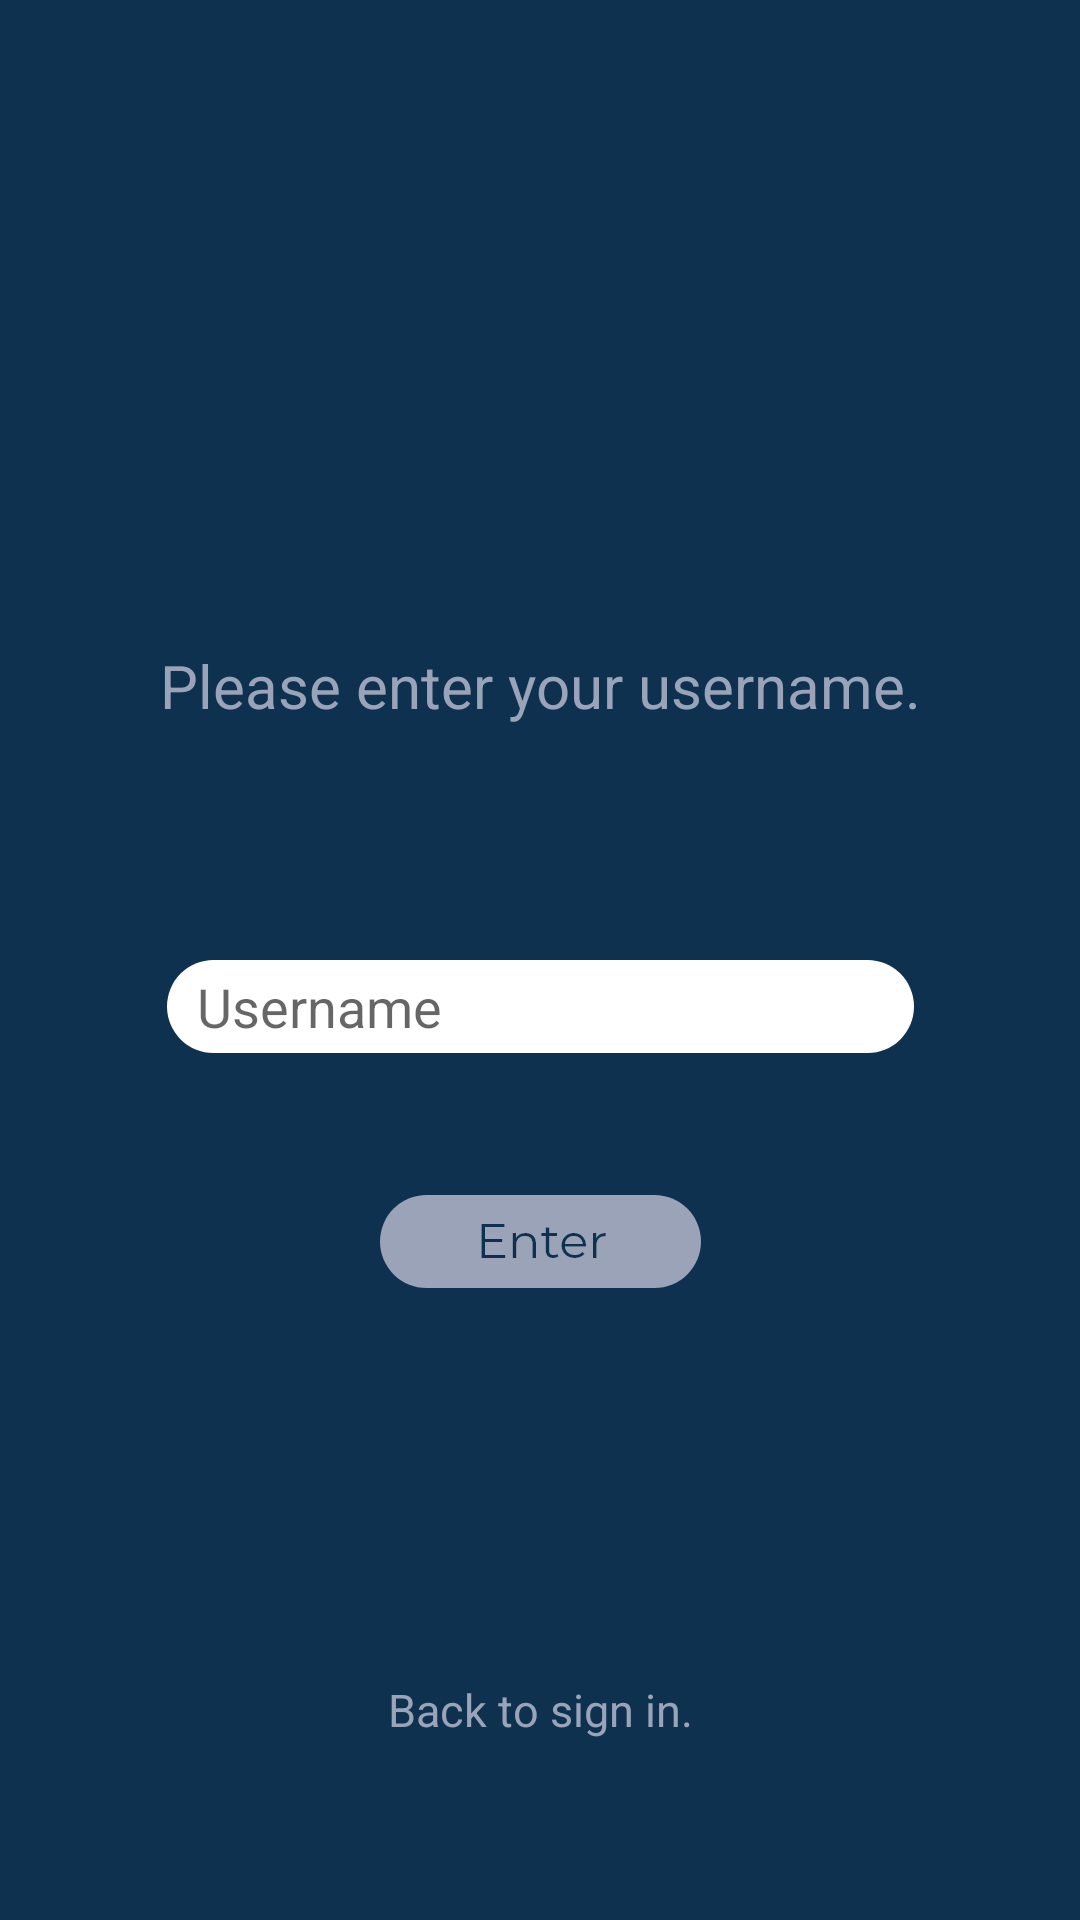

The Android layout XML behind this screen, and the referenced resources:
<!-- AndroidManifest.xml: application theme Theme.Slambook -->
<!-- res/layout/activity_enter_username.xml -->
<?xml version="1.0" encoding="utf-8"?>
<androidx.constraintlayout.widget.ConstraintLayout xmlns:android="http://schemas.android.com/apk/res/android"
    xmlns:app="http://schemas.android.com/apk/res-auto"
    xmlns:tools="http://schemas.android.com/tools"
    android:layout_width="match_parent"
    android:layout_height="match_parent"
    android:background="@color/blue"
    tools:context=".EnterUsername">

    <EditText
        android:id="@+id/edtTxtUSNInput"
        android:layout_width="wrap_content"
        android:layout_height="wrap_content"
        android:layout_marginTop="78dp"
        android:background="@drawable/ic_box_usn"
        android:ems="10"
        android:hint="@string/username"
        android:inputType="textPersonName"
        android:paddingLeft="10dp"
        app:layout_constraintEnd_toEndOf="parent"
        app:layout_constraintStart_toStartOf="parent"
        app:layout_constraintTop_toBottomOf="@+id/textView4" />

    <TextView
        android:id="@+id/textView4"
        android:layout_width="wrap_content"
        android:layout_height="wrap_content"
        android:layout_marginTop="215dp"
        android:layout_marginBottom="62dp"
        android:text="@string/enter_username"
        android:textColor="@color/gray"
        android:textSize="20dp"
        app:layout_constraintBottom_toTopOf="@+id/edtTxtUSNInput"
        app:layout_constraintEnd_toEndOf="parent"
        app:layout_constraintStart_toStartOf="parent"
        app:layout_constraintTop_toTopOf="parent" />

    <TextView
        android:id="@+id/txtBacktoSignIn"
        android:layout_width="wrap_content"
        android:layout_height="wrap_content"
        android:layout_marginBottom="60dp"
        android:text="@string/back_to_sign_in"
        android:textColor="@color/gray"
        android:textSize="15dp"
        app:layout_constraintBottom_toBottomOf="parent"
        app:layout_constraintEnd_toEndOf="parent"
        app:layout_constraintStart_toStartOf="parent" />

    <ImageButton
        android:id="@+id/btnEnterUSN"
        android:layout_width="wrap_content"
        android:layout_height="wrap_content"
        android:layout_marginTop="89dp"
        android:layout_marginBottom="172dp"
        android:background="?android:selectableItemBackground"
        android:padding="5dp"
        app:layout_constraintBottom_toTopOf="@+id/txtBacktoSignIn"
        app:layout_constraintEnd_toEndOf="parent"
        app:layout_constraintStart_toStartOf="parent"
        app:layout_constraintTop_toBottomOf="@+id/edtTxtUSNInput"
        app:srcCompat="@drawable/gray_enter" />

</androidx.constraintlayout.widget.ConstraintLayout>
<!-- resources referenced by this layout -->
<resources>
  <color name="blue">#0D314E</color>
  <color name="gray">#9AA3B8</color>
  <!-- drawable gray_enter: png bitmap (drawable-hdpi, 2198 bytes) -->
  <!-- drawable ic_box_usn: png bitmap (drawable-hdpi, 1387 bytes) -->
  <string name="back_to_sign_in">Back to sign in.</string>
  <string name="enter_username">Please enter your username.</string>
  <string name="username">Username</string>
  <style name="Theme.Slambook" parent="Theme.MaterialComponents.DayNight.DarkActionBar">
          
          <item name="colorPrimary">@color/purple_500</item>
          <item name="colorPrimaryVariant">@color/purple_700</item>
          <item name="colorOnPrimary">@color/white</item>
          
          <item name="colorSecondary">@color/teal_200</item>
          <item name="colorSecondaryVariant">@color/teal_700</item>
          <item name="colorOnSecondary">@color/black</item>
          
          <item name="android:statusBarColor" tools:targetApi="l">?attr/colorPrimaryVariant</item>
          
      </style>
  <color name="purple_500">#FF6200EE</color>
  <color name="purple_700">#FF3700B3</color>
  <color name="white">#FFFFFFFF</color>
  <color name="teal_200">#FF03DAC5</color>
  <color name="teal_700">#FF018786</color>
  <color name="black">#FF000000</color>
</resources>
